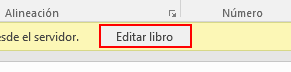
Workflow: Reportes_Create_Regionales

Step 1: click on the element 'Editar libro' in window 'Rep IPU.xlsx  [solo lectura] - Excel' (excel.exe)

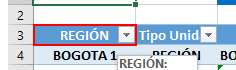
Step 2: click on 'A3' in window 'Rep IPU.xlsx - Excel' (excel.exe)

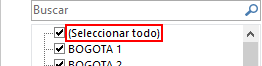
Step 3: check the check box '(Seleccionar todo)' (excel.exe)

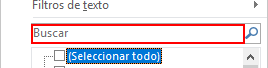
Step 4: click on the element (excel.exe)

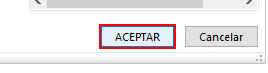
Step 5: click on the push button (excel.exe)

Step 6: click on the element 'Editar libro' in window 'BOGOTA 1.xlsx  [solo lectura] - Excel' (excel.exe) (same screen as step 1)
